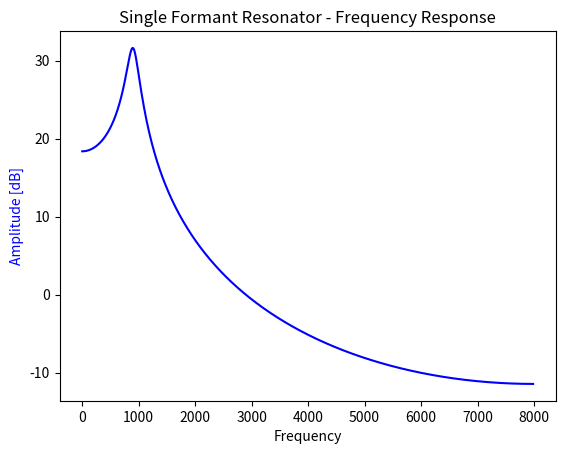

The matplotlib source for this figure: (Note: this script raises an exception after producing the figure.)
from scipy import signal
import numpy as np
from math import pi
import matplotlib.pyplot as plt
from scipy.io.wavfile import write
import pylab

F1 = 900
B1 = 200
Fs = 16000
T = 1.0/Fs


# Calculate pole angles and radii
R = np.exp(-pi*B1/Fs)
theta = 2*pi*F1/Fs

# Get poles and an equal number of zeros
poles = np.array([R * np.exp(1j*theta), R * np.exp(-1j*theta)])
zeros = np.zeros(poles.shape, poles.dtype)

b, a = signal.zpk2tf(zeros, poles, 1)

w, h = signal.freqz(b, a)
fig1 = plt.figure()
plt.title('Single Formant Resonator - Frequency Response')
plt.plot(Fs*w/(2*pi), 20 * np.log10(abs(h)), 'b')
plt.ylabel('Amplitude [dB]', color='b')
plt.xlabel('Frequency')
pylab.savefig('./results/' + 'q1' + '_' + 'freq_response' + '.png')

fig2 = plt.figure()
angles = np.unwrap(np.angle(h))
plt.plot(Fs*w/(2*pi), angles, 'g')
plt.ylabel('Angle (in radians)', color='g')
plt.grid()
plt.axis('tight')
pylab.savefig('./results/' + 'q1' + '_' + 'phase_response' + '.png')



pulse = np.zeros([200], 'float64')
pulse[0] = 1
y = np.zeros(pulse.shape, pulse.dtype)
time = np.linspace(0, len(pulse)/float(Fs), 200, endpoint=False)

for i in range(len(pulse)):
    y[i] = y[i] + a[0]*pulse[i]
    for j in range(1, len(a)):
        if i-j >= 0:
            y[i] = y[i] - a[j]*y[i-j]
fig3 = plt.figure()
plt.title('Single Formant Resonator - Impulse Response')
ax3 = fig2.add_subplot(111)
plt.plot(time, y, 'b')
plt.ylabel('Impulse Response', color='b')
plt.xlabel('Time [in seconds]')
pylab.savefig('./results/' + 'q1' + '_' + 'impulse_response' + '.png')

